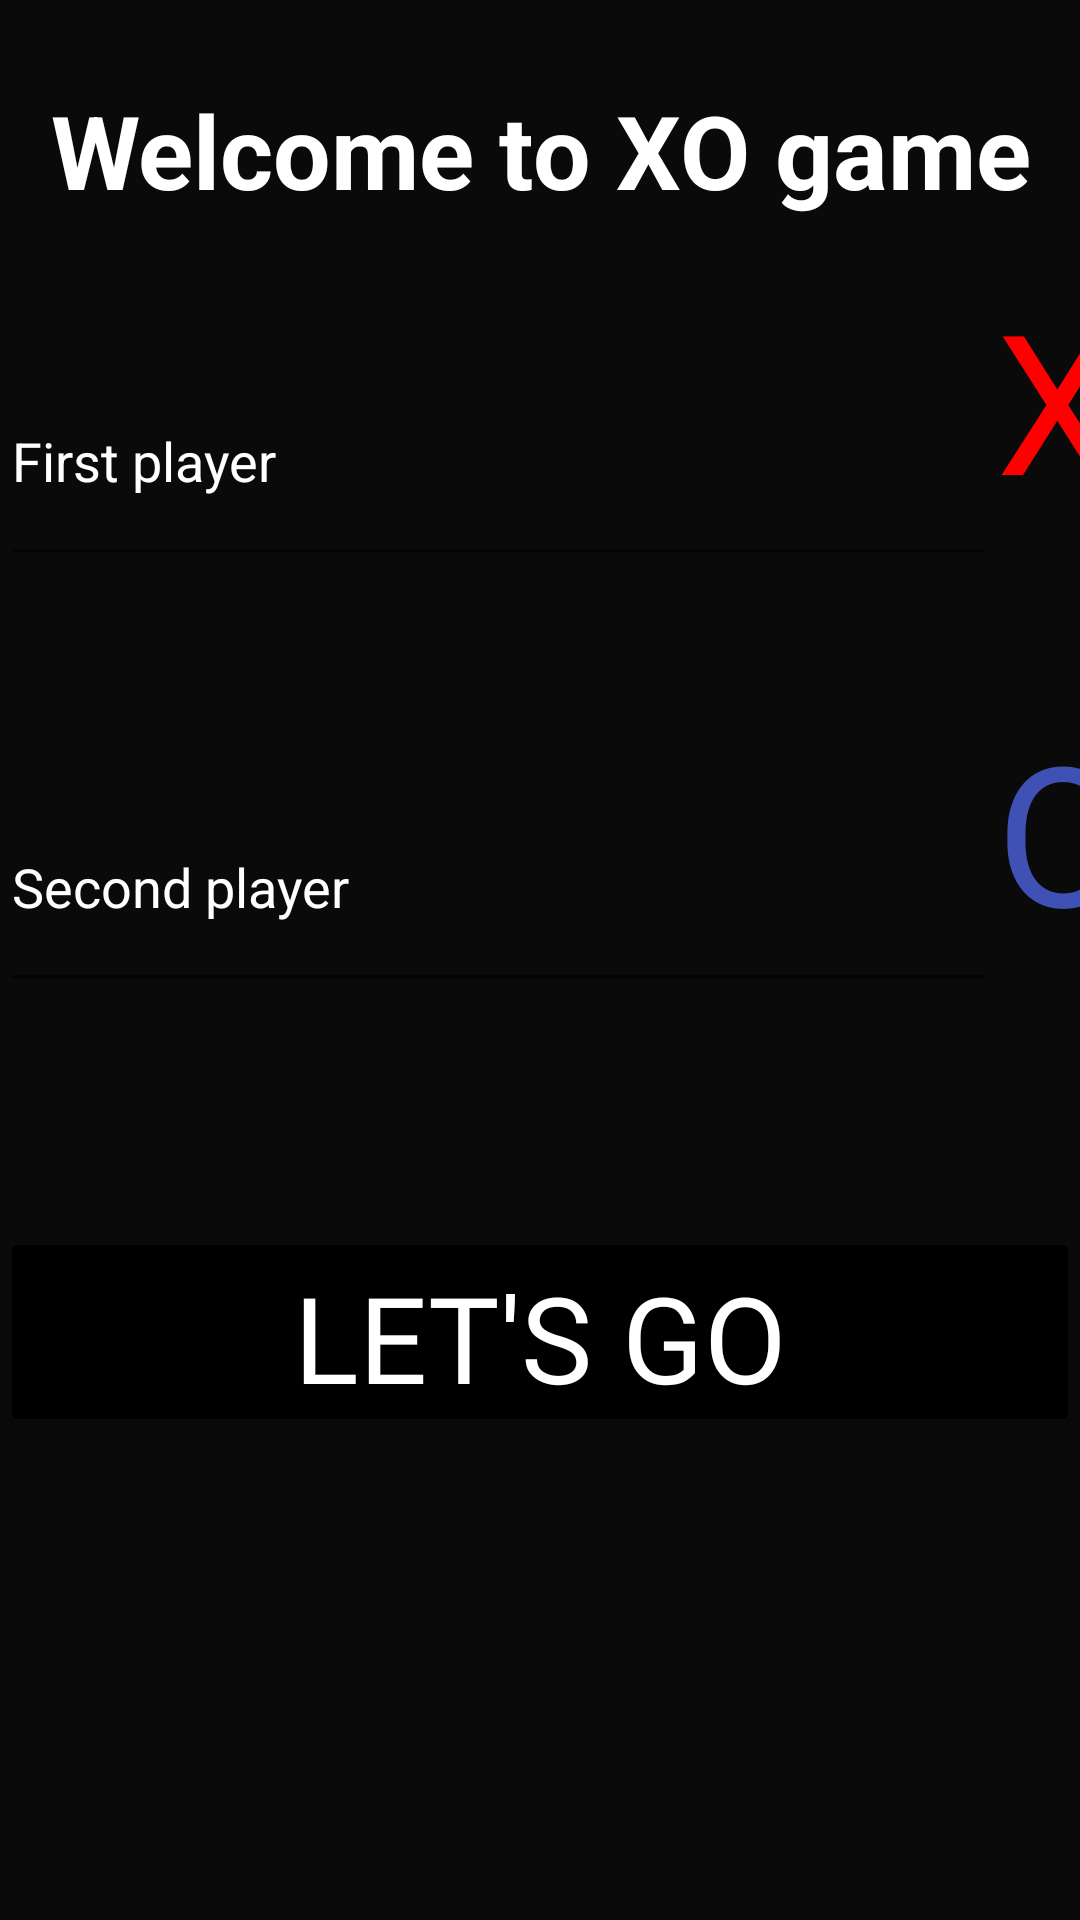

Write the Android layout XML for this screen, with the resource values it uses.
<!-- AndroidManifest.xml: application theme Theme.XO -->
<!-- res/layout/activity_main.xml -->
<?xml version="1.0" encoding="utf-8"?>
<androidx.constraintlayout.widget.ConstraintLayout xmlns:android="http://schemas.android.com/apk/res/android"
    xmlns:app="http://schemas.android.com/apk/res-auto"
    xmlns:tools="http://schemas.android.com/tools"
    android:layout_width="match_parent"
    android:layout_height="match_parent"
    android:background="#0a0a0a"
    tools:context=".MainActivity">

    <TextView
        android:id="@+id/welcomeTextView"
        android:layout_width="match_parent"
        android:layout_height="100dp"
        android:gravity="center"
        android:text="Welcome to XO game"
        android:textSize="34sp"
        android:textColor="@color/white"
        android:textStyle="bold"
        app:layout_constraintTop_toTopOf="parent"
        tools:layout_editor_absoluteX="0dp" />

    <androidx.constraintlayout.widget.ConstraintLayout
        android:id="@+id/constraintLayout"
        android:layout_width="match_parent"
        android:layout_height="397dp"
        android:layout_marginTop="50dp"
        android:layout_marginBottom="11dp"
        app:layout_constraintBottom_toTopOf="@+id/animationLayout"
        app:layout_constraintEnd_toEndOf="parent"
        app:layout_constraintHorizontal_bias="0.0"
        app:layout_constraintStart_toStartOf="parent"
        app:layout_constraintTop_toBottomOf="@+id/welcomeTextView">

        <EditText
            android:id="@+id/no2"
            android:layout_width="332dp"
            android:layout_height="80dp"
            android:layout_marginTop="172dp"
            android:layout_marginBottom="60dp"
            android:ems="10"
            android:hint="Second player"
            android:textColorHint="@color/white"
            android:textColor="@color/white"
            android:inputType="textPersonName"
            app:layout_constraintBottom_toTopOf="@+id/letsGo"
            app:layout_constraintEnd_toStartOf="@+id/X"
            app:layout_constraintHorizontal_bias="0.0"
            app:layout_constraintStart_toStartOf="parent"
            app:layout_constraintTop_toTopOf="parent" />

        <EditText
            android:id="@+id/no1"
            android:layout_width="332dp"
            android:layout_height="80dp"
            android:layout_marginBottom="32dp"
            android:clickable="true"
            android:ems="10"
            android:textColor="@color/white"
            android:hint="First player"
            android:textColorHint="@color/white"
            android:inputType="textPersonName"
            app:layout_constraintBottom_toTopOf="@+id/no2"
            app:layout_constraintEnd_toStartOf="@+id/X"
            app:layout_constraintStart_toStartOf="parent"
            app:layout_constraintTop_toTopOf="parent" />

        <TextView
            android:id="@+id/X"
            android:layout_width="0dp"
            android:layout_height="80dp"
            android:layout_marginTop="32dp"
            android:layout_marginBottom="32dp"
            android:gravity="center|center_horizontal"
            android:text="X"
            android:textColor="#FF0000"
            android:textSize="65sp"
            app:layout_constraintBottom_toTopOf="@+id/O"
            app:layout_constraintEnd_toEndOf="parent"
            app:layout_constraintHorizontal_bias="1.0"
            app:layout_constraintStart_toEndOf="@+id/no1"
            app:layout_constraintTop_toTopOf="parent" />

        <TextView
            android:id="@+id/O"
            android:layout_width="0dp"
            android:layout_height="80dp"
            android:layout_marginTop="32dp"
            android:layout_marginBottom="120dp"
            android:gravity="center"
            android:text="O"
            android:textColor="#3F51B5"
            android:textSize="65sp"
            app:layout_constraintBottom_toTopOf="@+id/letsGo"
            app:layout_constraintEnd_toEndOf="parent"
            app:layout_constraintHorizontal_bias="0.0"
            app:layout_constraintStart_toEndOf="@+id/no2"
            app:layout_constraintTop_toBottomOf="@+id/X" />

        <Button
            android:id="@+id/letsGo"
            android:layout_width="match_parent"
            android:layout_height="70dp"
            android:layout_marginTop="15dp"
            android:layout_marginBottom="75dp"
            android:backgroundTint="#000000"
            android:fontFamily="@font/allerta"
            android:gravity="center"
            android:onClick="letsGoClick"
            android:text="Let's Go"
            android:textColor="#FFFFFF"
            android:textSize="40sp"
            app:layout_constraintBottom_toBottomOf="parent"
            app:layout_constraintEnd_toEndOf="parent"
            app:layout_constraintStart_toStartOf="parent"
            app:layout_constraintTop_toBottomOf="@+id/no2" />

    </androidx.constraintlayout.widget.ConstraintLayout>

    <androidx.constraintlayout.widget.ConstraintLayout
        android:id="@+id/animationLayout"
        android:layout_width="match_parent"
        android:layout_height="218dp"
        app:layout_constraintBottom_toBottomOf="parent"
        app:layout_constraintEnd_toEndOf="parent"
        app:layout_constraintStart_toStartOf="parent"
        app:layout_constraintTop_toBottomOf="@+id/constraintLayout">

        <TextView
            android:id="@+id/OA"
            android:layout_width="69dp"
            android:layout_height="99dp"
            android:layout_marginStart="230dp"
            android:layout_marginTop="58dp"
            android:layout_marginEnd="140dp"
            android:layout_marginBottom="80dp"
            android:gravity="center"
            android:text="O"
            android:textColor="#3F51B5"
            android:textSize="65sp"
            app:layout_constraintBottom_toBottomOf="parent"
            app:layout_constraintEnd_toEndOf="parent"
            app:layout_constraintHorizontal_bias="0.0"
            app:layout_constraintStart_toStartOf="parent"
            app:layout_constraintTop_toTopOf="parent" />

        <TextView
            android:id="@+id/XA"
            android:layout_width="74dp"
            android:layout_height="93dp"
            android:layout_marginStart="103dp"
            android:layout_marginTop="58dp"
            android:layout_marginEnd="272dp"
            android:layout_marginBottom="80dp"
            android:gravity="center|center_horizontal"
            android:text="X"
            android:textColor="#FF0000"
            android:textSize="65sp"
            app:layout_constraintBottom_toBottomOf="parent"
            app:layout_constraintEnd_toEndOf="parent"
            app:layout_constraintHorizontal_bias="0.303"
            app:layout_constraintStart_toStartOf="parent"
            app:layout_constraintTop_toTopOf="parent"
            app:layout_constraintVertical_bias="0.692" />

    </androidx.constraintlayout.widget.ConstraintLayout>

</androidx.constraintlayout.widget.ConstraintLayout>
<!-- resources referenced by this layout -->
<resources>
  <style name="Theme.XO" parent="Theme.MaterialComponents.DayNight.DarkActionBar">
          
          <item name="colorPrimary">@color/purple_500</item>
          <item name="colorPrimaryVariant">@color/purple_700</item>
          <item name="colorOnPrimary">@color/white</item>
          
          <item name="colorSecondary">@color/teal_200</item>
          <item name="colorSecondaryVariant">@color/teal_700</item>
          <item name="colorOnSecondary">@color/black</item>
          
          <item name="android:statusBarColor" tools:targetApi="l">?attr/colorPrimaryVariant</item>
          
      </style>
  <!-- not gathered from this repository: default colours our renderer supplied (Android Studio template values) -->
  <color name="purple_500">#FF6200EE</color>
  <color name="purple_700">#FF3700B3</color>
  <color name="teal_200">#FF03DAC5</color>
  <color name="teal_700">#FF018786</color>
  <color name="black">#FF000000</color>
  <color name="white">#FFFFFFFF</color>
</resources>
